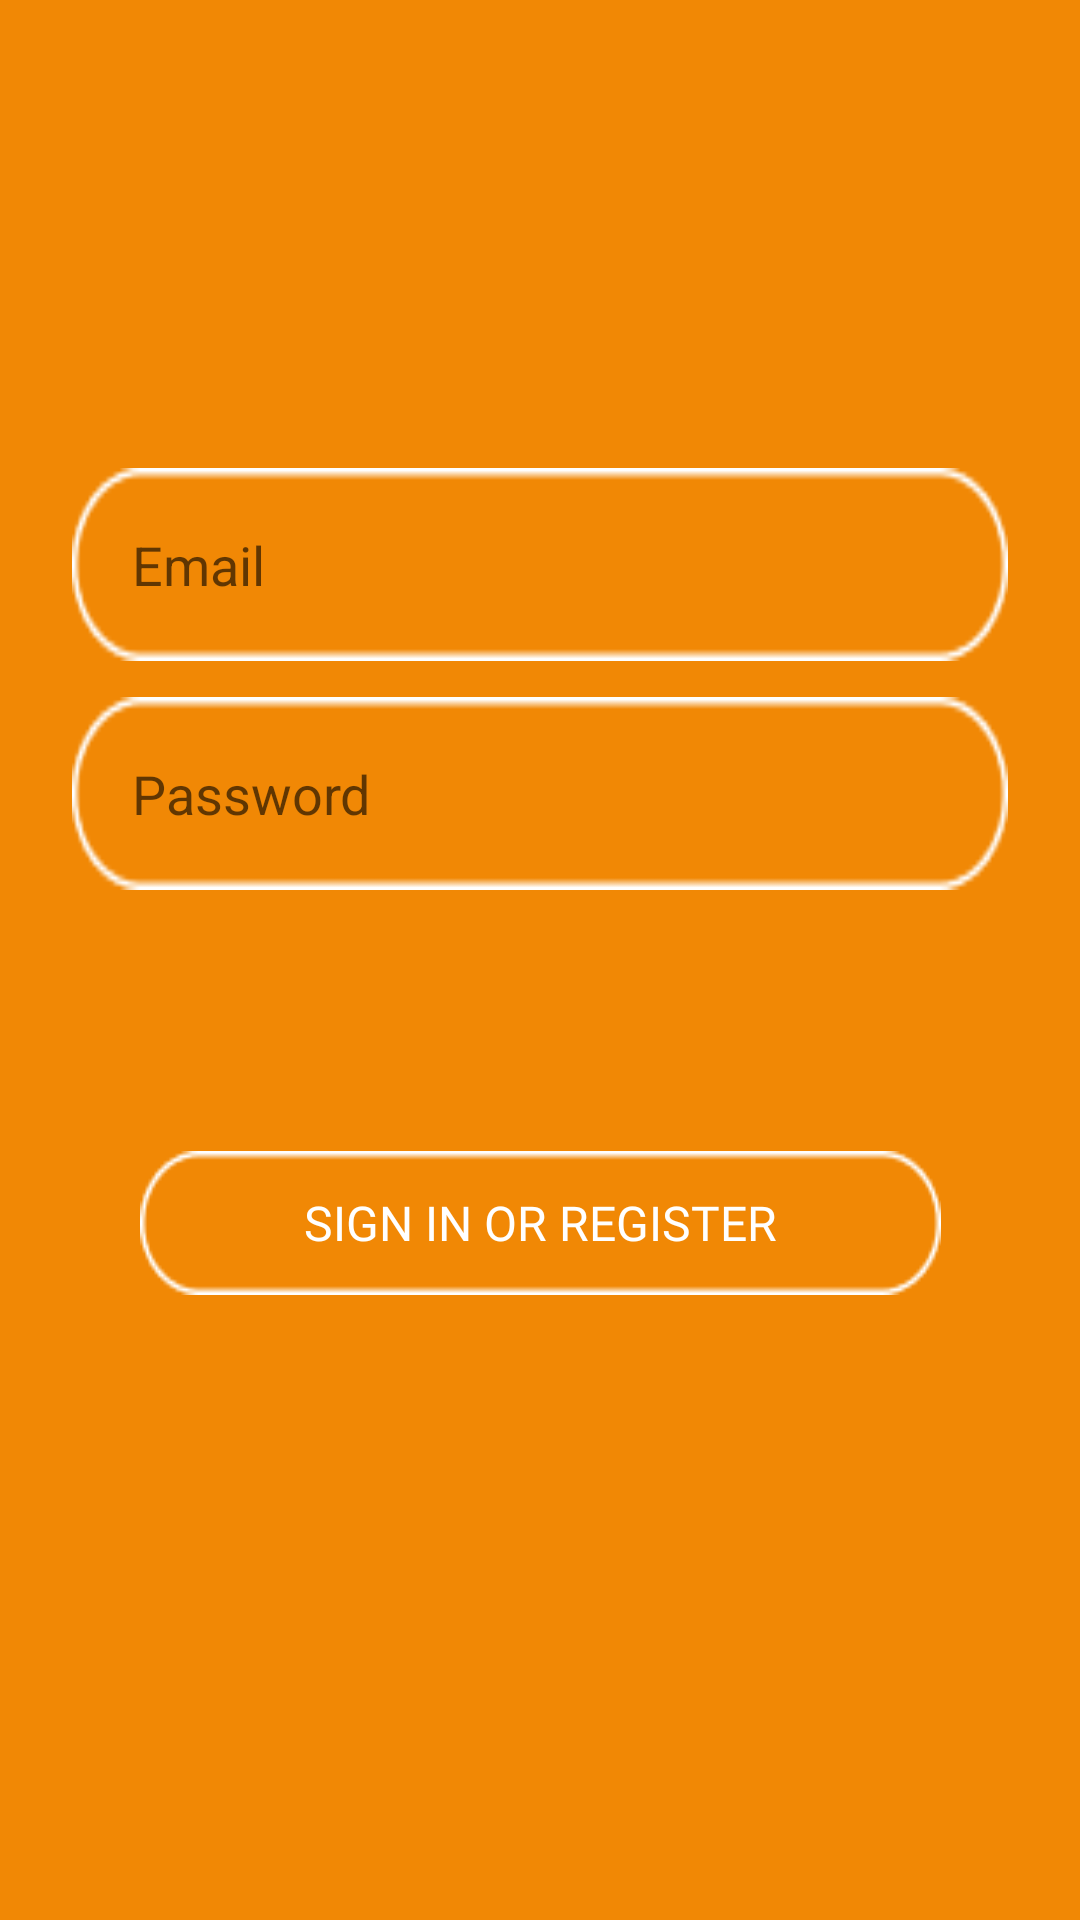

Reconstruct the res/layout file that produces this screen, plus the resources it refers to.
<!-- AndroidManifest.xml: application theme Theme.Humpty -->
<!-- res/layout/fragment_email_log_in.xml -->
<?xml version="1.0" encoding="utf-8"?>
<androidx.constraintlayout.widget.ConstraintLayout
    xmlns:android="http://schemas.android.com/apk/res/android"
    xmlns:app="http://schemas.android.com/apk/res-auto"
    xmlns:tools="http://schemas.android.com/tools"
    android:id="@+id/container"
    android:layout_width="match_parent"
    android:layout_height="match_parent"
    android:paddingBottom="@dimen/fragment_vertical_margin"
    android:paddingLeft="@dimen/fragment_horizontal_margin"
    android:paddingRight="@dimen/fragment_horizontal_margin"
    android:paddingTop="@dimen/fragment_vertical_margin"
    android:background="@color/color_primary"
    tools:context=".ActivityLoggingIn">

    <EditText
        android:id="@+id/username"
        android:layout_width="0dp"
        android:layout_height="wrap_content"
        android:layout_marginStart="24dp"
        android:layout_marginTop="156dp"
        android:layout_marginEnd="24dp"
        android:background="@drawable/rounded_rectangle"
        android:hint="@string/prompt_email"
        android:inputType="textEmailAddress"
        android:padding="20dp"
        android:selectAllOnFocus="true"
        android:textColor="@color/color_on_primary"
        app:backgroundTint="@color/color_on_primary"
        app:layout_constraintEnd_toEndOf="parent"
        app:layout_constraintStart_toStartOf="parent"
        app:layout_constraintTop_toTopOf="parent" />

    <EditText
        android:id="@+id/password"
        android:layout_width="0dp"
        android:layout_height="wrap_content"
        android:layout_marginStart="24dp"
        android:layout_marginTop="12dp"
        android:layout_marginEnd="24dp"
        android:background="@drawable/rounded_rectangle"
        android:hint="@string/prompt_password"
        android:imeActionLabel="@string/action_sign_in_short"
        android:imeOptions="actionDone"
        android:inputType="textPassword"
        android:padding="20dp"
        android:selectAllOnFocus="true"
        android:textColor="@color/color_on_primary"
        app:backgroundTint="@android:color/white"
        app:layout_constraintEnd_toEndOf="parent"
        app:layout_constraintStart_toStartOf="parent"
        app:layout_constraintTop_toBottomOf="@+id/username" />

    <Button
        android:id="@+id/login.Button"
        android:layout_width="wrap_content"
        android:layout_height="wrap_content"
        android:layout_gravity="start"
        android:layout_marginStart="48dp"
        android:layout_marginTop="16dp"
        android:layout_marginEnd="48dp"
        android:layout_marginBottom="64dp"
        android:background="@drawable/rounded_rectangle"
        android:enabled="false"
        android:fontFamily="@font/avenir_next_condensed"
        android:text="@string/action_sign_in"
        android:textColor="@android:color/white"
        android:textSize="16sp"
        app:backgroundTint="@color/color_on_primary"
        app:layout_constraintBottom_toBottomOf="parent"
        app:layout_constraintEnd_toEndOf="parent"
        app:layout_constraintStart_toStartOf="parent"
        app:layout_constraintTop_toBottomOf="@+id/password"
        app:layout_constraintVertical_bias="0.329" />

    <ProgressBar
        android:id="@+id/loading"
        android:visibility="gone"
        android:layout_width="wrap_content"
        android:layout_height="wrap_content"
        android:layout_gravity="center"
        android:layout_marginStart="32dp"
        android:layout_marginTop="64dp"
        android:layout_marginEnd="32dp"
        android:layout_marginBottom="64dp"
        app:layout_constraintBottom_toBottomOf="parent"
        app:layout_constraintEnd_toEndOf="@+id/password"
        app:layout_constraintStart_toStartOf="@+id/password"
        app:layout_constraintTop_toTopOf="parent"
        app:layout_constraintVertical_bias="0.3" />
</androidx.constraintlayout.widget.ConstraintLayout>
<!-- resources referenced by this layout -->
<resources>
  <color name="color_on_primary">#FFFFFF</color>
  <color name="color_primary">#F18805</color>
  <!-- drawable rounded_rectangle: png bitmap (drawable, 790 bytes) -->
  <string name="action_sign_in">Sign in or register</string>
  <string name="action_sign_in_short">Sign in</string>
  <string name="prompt_email">Email</string>
  <string name="prompt_password">Password</string>
  <style name="Theme.Humpty" parent="Theme.MaterialComponents.DayNight.NoActionBar">
          
          <item name="colorPrimary">@color/color_primary</item>
          <item name="colorPrimaryVariant">@color/color_primary_variant</item>
          <item name="colorOnPrimary">@color/color_on_primary</item>
          
          <item name="colorSecondary">@color/color_secondary</item>
          <item name="colorOnSecondary">@color/color_on_secondary</item>
          
          <item name="android:statusBarColor">?attr/colorPrimaryVariant</item>
          
      </style>
  <color name="color_primary_variant">#000000</color>
  <color name="color_secondary">#FFFFFF</color>
  <color name="color_on_secondary">#6C6C6C</color>
</resources>
